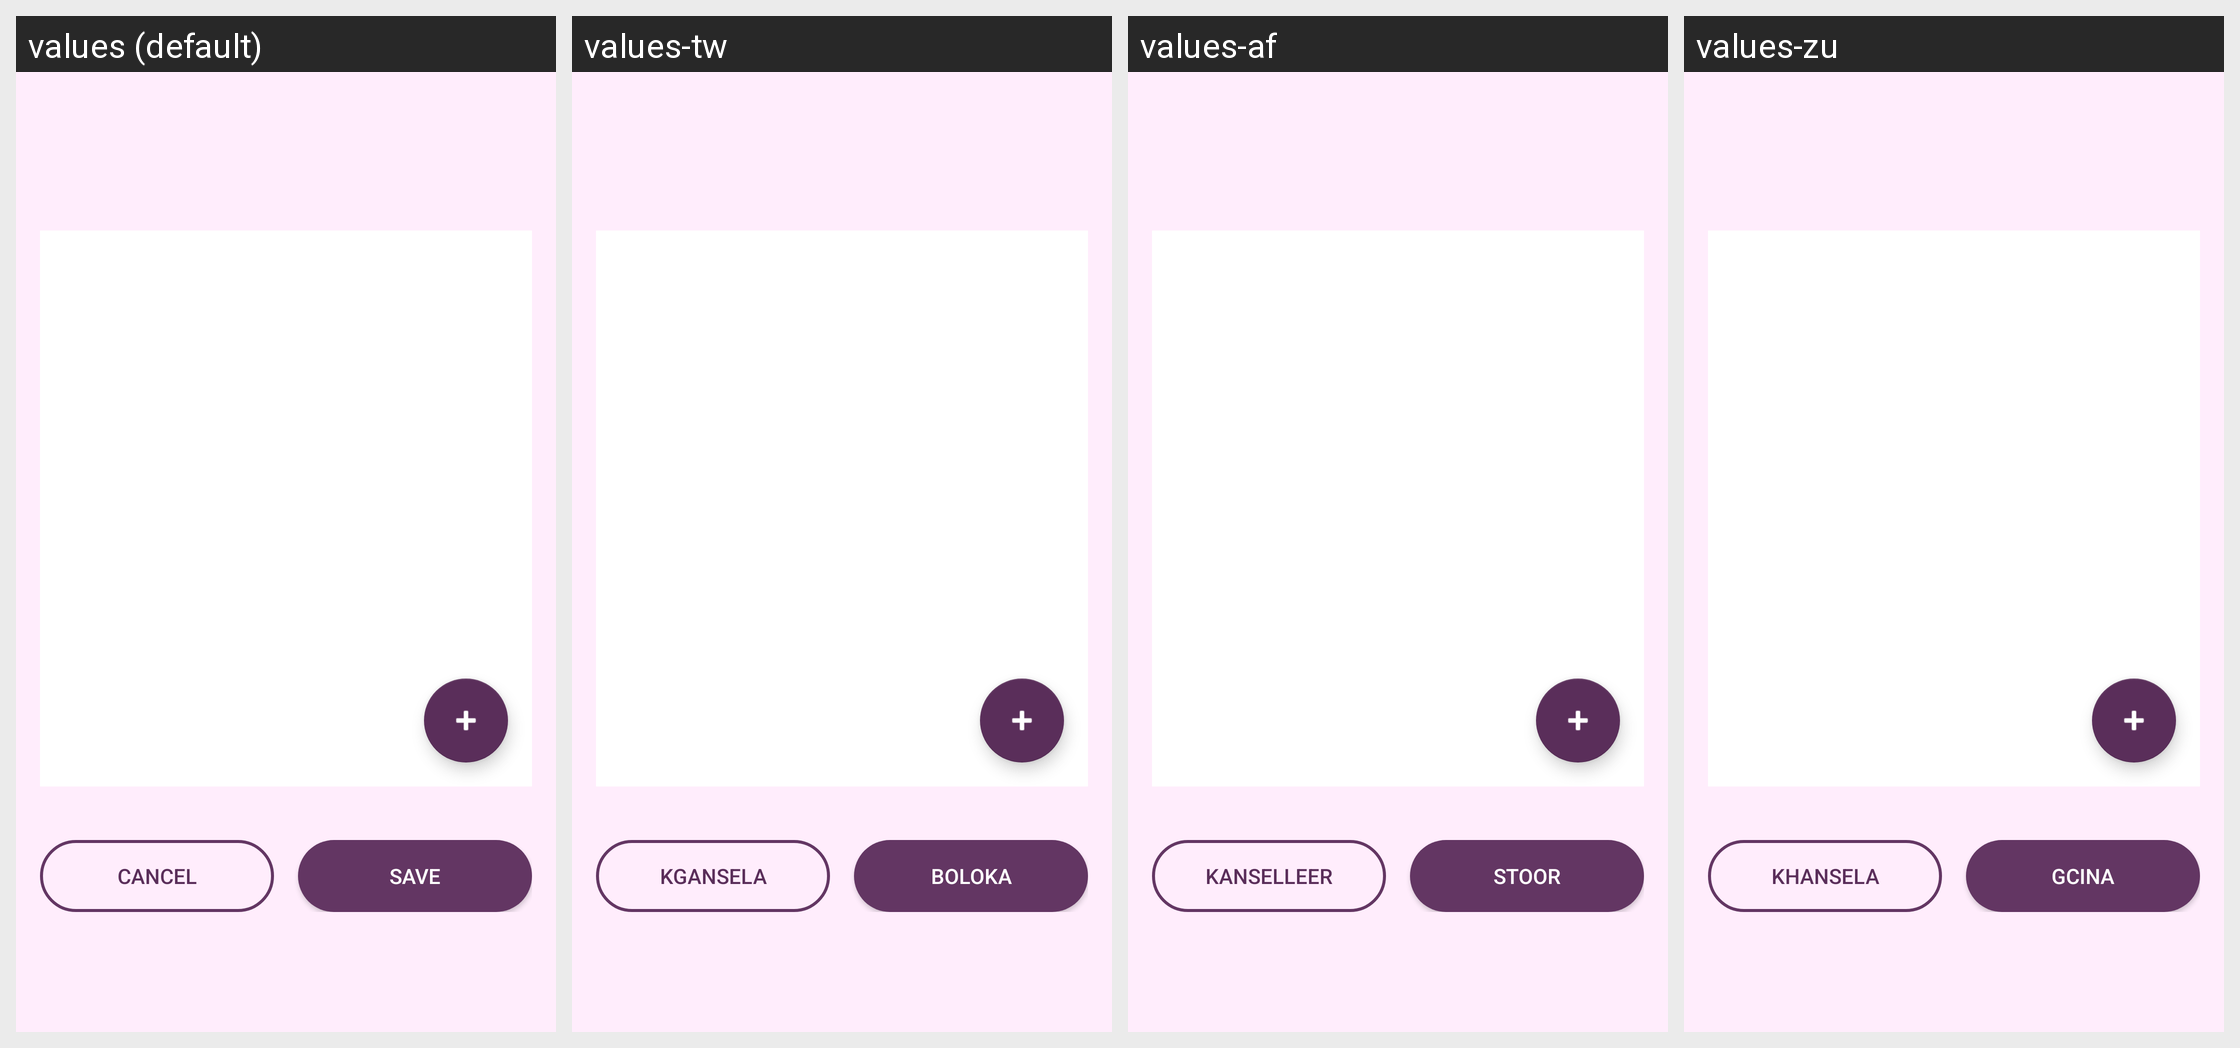

For this localized Android screen grid, give each drawn string resource with its value in every locale shown.
Android screen res/layout/fragment_create_outfit.xml rendered under 4 locales, left to right: values (default), values-tw, values-af, values-zu. Device: Nexus 5 (rendered at 1080×1920; each locale shown at half size, 540×960, under a caption strip naming it); theme Theme.Stylu.
Other locales in the repository, not shown: values-fr, values-it, values-nd, values-sp, values-ve, values-xh.
Strings drawn on this screen, with the default value and each locale's value (text and hints the layout hard-codes, and strings that could not be matched under every locale, appear in the picture but are not listed):

cancel
  values: Cancel
  values-tw: Kgansela
  values-af: Kanselleer
  values-zu: Khansela

save
  values: Save
  values-tw: Boloka
  values-af: Stoor
  values-zu: Gcina
